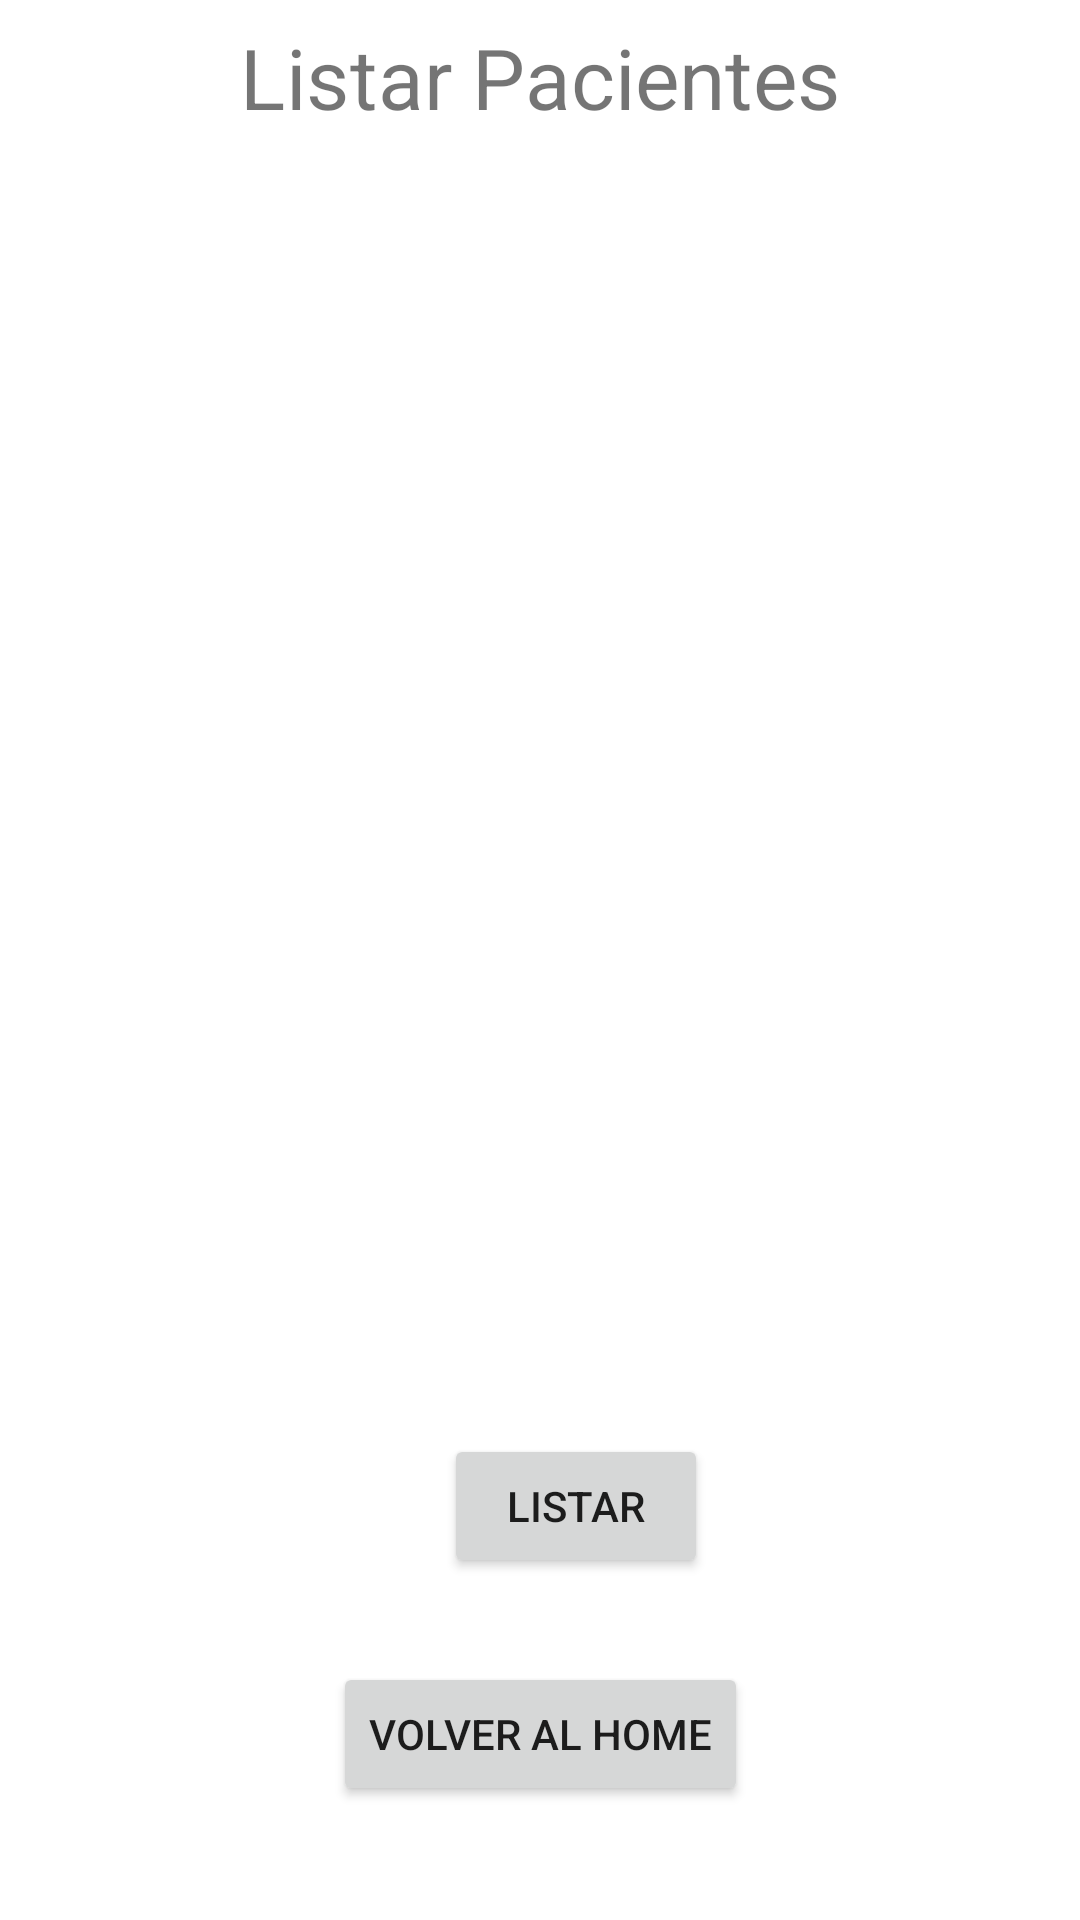

Reconstruct the res/layout file that produces this screen, plus the resources it refers to.
<!-- AndroidManifest.xml: application theme Theme.TICsProject -->
<!-- res/layout/activity_listar_pacientes.xml -->
<?xml version="1.0" encoding="utf-8"?>
<androidx.constraintlayout.widget.ConstraintLayout xmlns:android="http://schemas.android.com/apk/res/android"
    xmlns:app="http://schemas.android.com/apk/res-auto"
    xmlns:tools="http://schemas.android.com/tools"
    android:layout_width="match_parent"
    android:layout_height="match_parent"
    tools:context=".ListarPacientesActivity">

    <Button
        android:id="@+id/botonActualizarPaciente2"
        android:layout_width="wrap_content"
        android:layout_height="wrap_content"
        android:layout_marginStart="37dp"
        android:layout_marginBottom="28dp"
        android:onClick="listarPacientes"
        android:text="Listar"
        app:layout_constraintBottom_toTopOf="@+id/botonVolver3"
        app:layout_constraintStart_toStartOf="@+id/botonVolver3"
        app:layout_constraintTop_toBottomOf="@+id/estadosListView" />

    <Button
        android:id="@+id/botonVolver3"
        android:layout_width="wrap_content"
        android:layout_height="wrap_content"
        android:layout_marginBottom="38dp"
        android:onClick="backToHome"
        android:text="Volver al Home"
        app:layout_constraintBottom_toBottomOf="parent"
        app:layout_constraintEnd_toEndOf="parent"
        app:layout_constraintStart_toStartOf="parent"
        app:layout_constraintTop_toBottomOf="@+id/botonActualizarPaciente2" />

    <TextView
        android:id="@+id/textView8"
        android:layout_width="wrap_content"
        android:layout_height="wrap_content"
        android:layout_marginTop="16dp"
        android:layout_marginBottom="19dp"
        android:scaleX="2"
        android:scaleY="2"
        android:text="Listar Pacientes"
        app:layout_constraintBottom_toTopOf="@+id/estadosListView"
        app:layout_constraintEnd_toEndOf="parent"
        app:layout_constraintStart_toStartOf="parent"
        app:layout_constraintTop_toTopOf="parent" />

    <ListView
        android:id="@+id/estadosListView"
        android:layout_width="0dp"
        android:layout_height="0dp"
        android:layout_marginBottom="29dp"
        app:layout_constraintBottom_toTopOf="@+id/botonActualizarPaciente2"
        app:layout_constraintEnd_toEndOf="parent"
        app:layout_constraintStart_toStartOf="parent"
        app:layout_constraintTop_toBottomOf="@+id/textView8" />
</androidx.constraintlayout.widget.ConstraintLayout>
<!-- resources referenced by this layout -->
<resources>
  <style name="Theme.TICsProject" parent="Theme.MaterialComponents.DayNight.DarkActionBar">
          
          <item name="colorPrimary">@color/purple_500</item>
          <item name="colorPrimaryVariant">@color/purple_700</item>
          <item name="colorOnPrimary">@color/white</item>
          
          <item name="colorSecondary">@color/teal_200</item>
          <item name="colorSecondaryVariant">@color/teal_700</item>
          <item name="colorOnSecondary">@color/black</item>
          
          <item name="android:statusBarColor" tools:targetApi="l">?attr/colorPrimaryVariant</item>
          
      </style>
  <!-- not gathered from this repository: default colours our renderer supplied (Android Studio template values) -->
  <color name="purple_500">#FF6200EE</color>
  <color name="purple_700">#FF3700B3</color>
  <color name="teal_200">#FF03DAC5</color>
  <color name="teal_700">#FF018786</color>
  <color name="black">#FF000000</color>
  <color name="white">#FFFFFFFF</color>
</resources>
